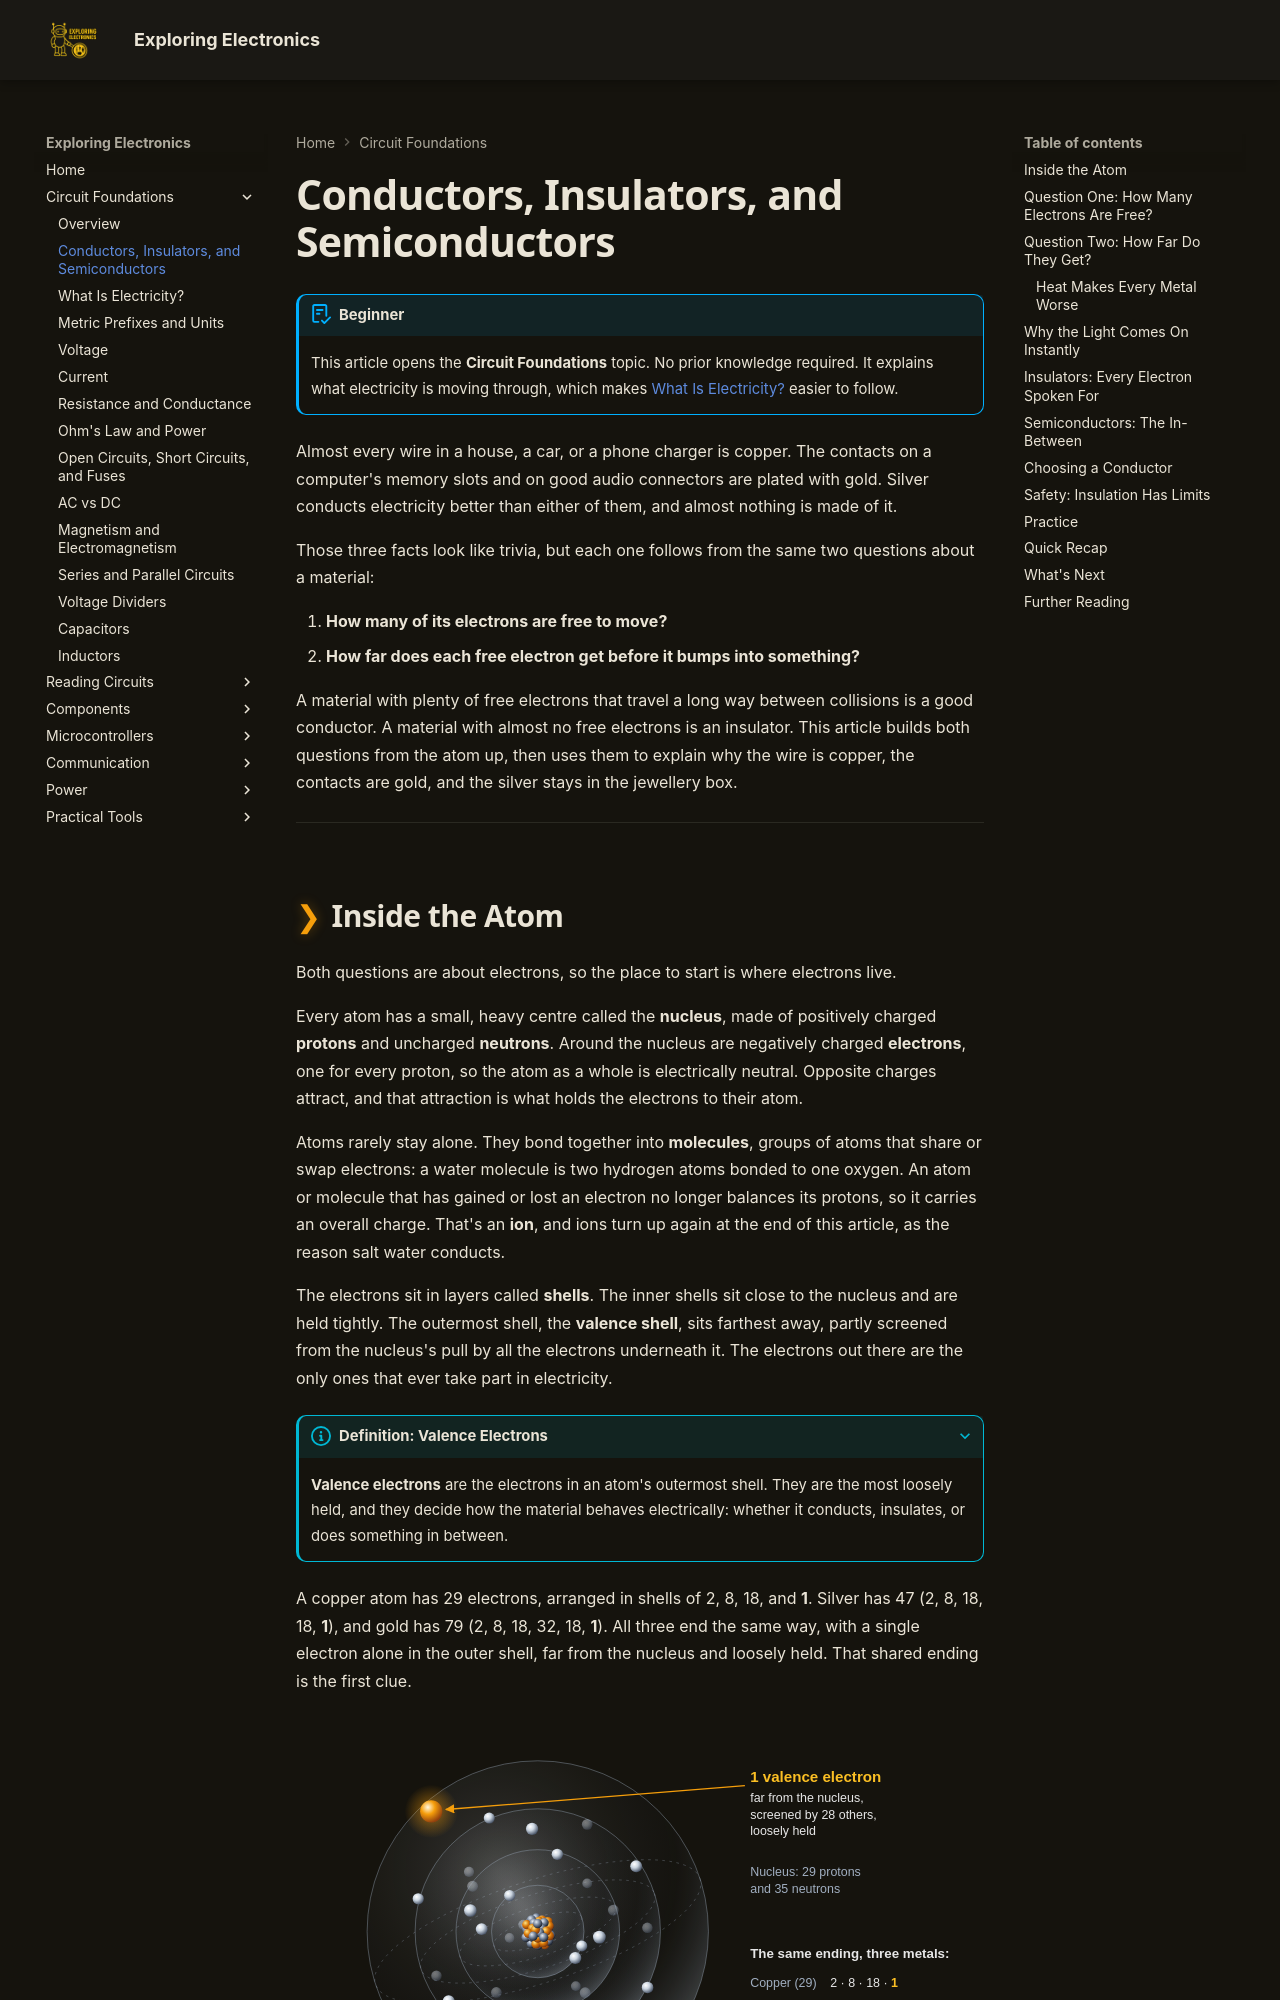

repository: bradpenney/exploring_electronics · page: conductors_and_insulators/index.html · generator: mkdocs

---
date: "2026-09-30 21:30"
title: "Conductors, Insulators, and Semiconductors"
description: "Why copper, silver, and gold conduct electricity and glass doesn't, explained from the atom up: free electrons, collisions, heat, and real numbers."
---

# Conductors, Insulators, and Semiconductors

!!! abstract "Beginner"
    This article opens the **Circuit Foundations** topic. No prior knowledge required. It explains what electricity is moving through, which makes [What Is Electricity?](what_is_electricity.md) easier to follow.

Almost every wire in a house, a car, or a phone charger is copper. The contacts on a computer's memory slots and on good audio connectors are plated with gold. Silver conducts electricity better than either of them, and almost nothing is made of it.

Those three facts look like trivia, but each one follows from the same two questions about a material:

1. **How many of its electrons are free to move?**
2. **How far does each free electron get before it bumps into something?**

A material with plenty of free electrons that travel a long way between collisions is a good conductor. A material with almost no free electrons is an insulator. This article builds both questions from the atom up, then uses them to explain why the wire is copper, the contacts are gold, and the silver stays in the jewellery box.

---
